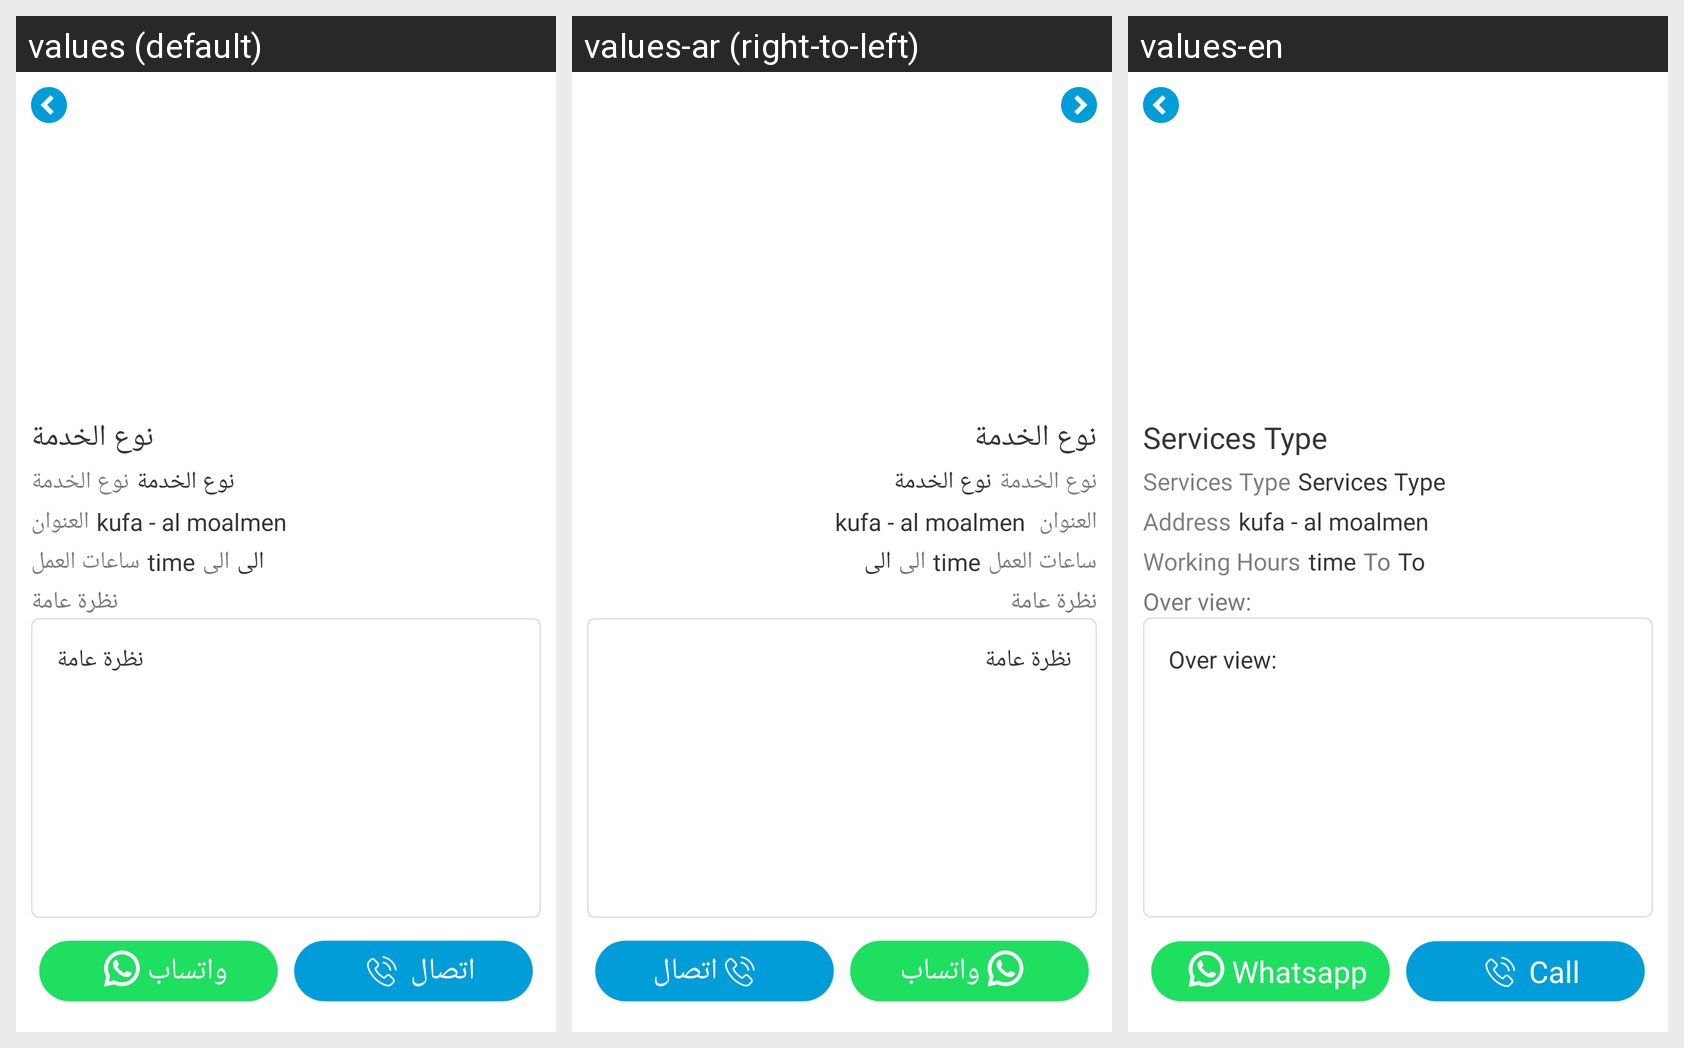

For this localized Android screen grid, give each drawn string resource with its value in every locale shown.
Android screen res/layout/activity_service_company_view.xml rendered under 3 locales, left to right: values (default), values-ar (right-to-left), values-en. Device: Nexus 5 (rendered at 1080×1920; each locale shown at half size, 540×960, under a caption strip naming it); theme Theme.NajafHomes.
Strings drawn on this screen, with the default value and each locale's value (text and hints the layout hard-codes, and strings that could not be matched under every locale, appear in the picture but are not listed):

services_type
  values: نوع الخدمة
  values-ar: نوع الخدمة
  values-en: Services Type

address
  values: العنوان
  values-ar: العنوان
  values-en: Address

working_hours
  values: ساعات العمل
  values-ar: ساعات العمل
  values-en: Working Hours

to
  values: الى
  values-ar: الى
  values-en: To

overview
  values: نظرة عامة
  values-ar: نظرة عامة
  values-en: Over view:

whatsapp
  values: واتساب
  values-ar: واتساب
  values-en: Whatsapp

call
  values: اتصال
  values-ar: اتصال
  values-en: Call
